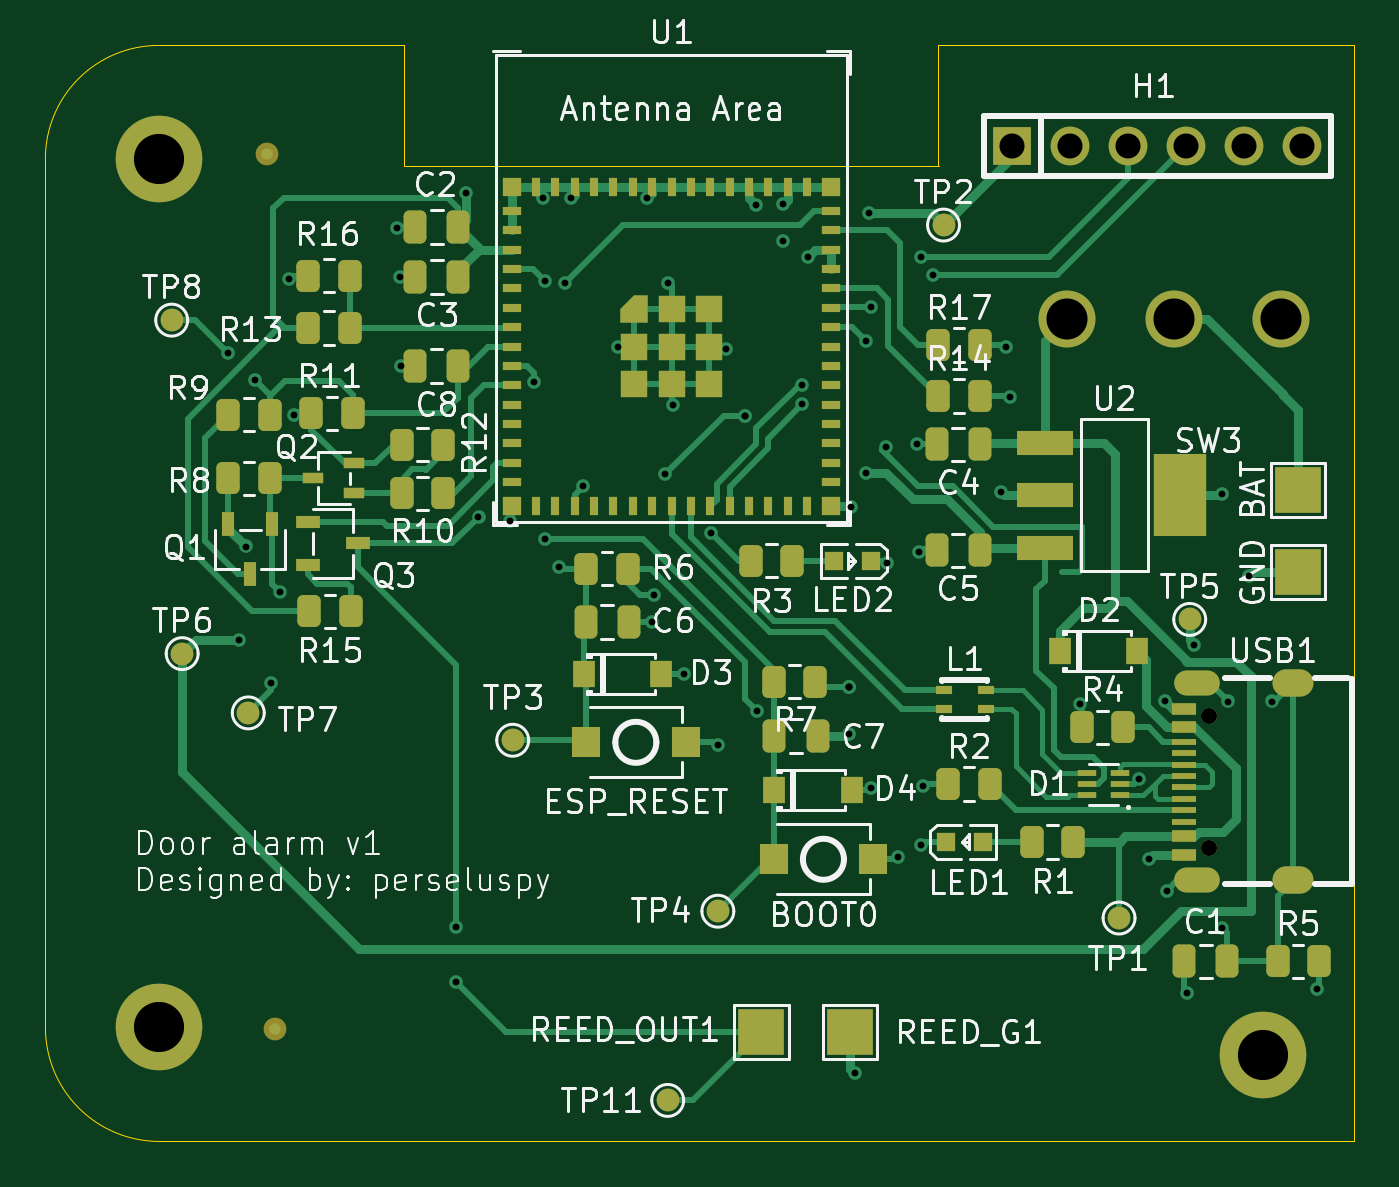
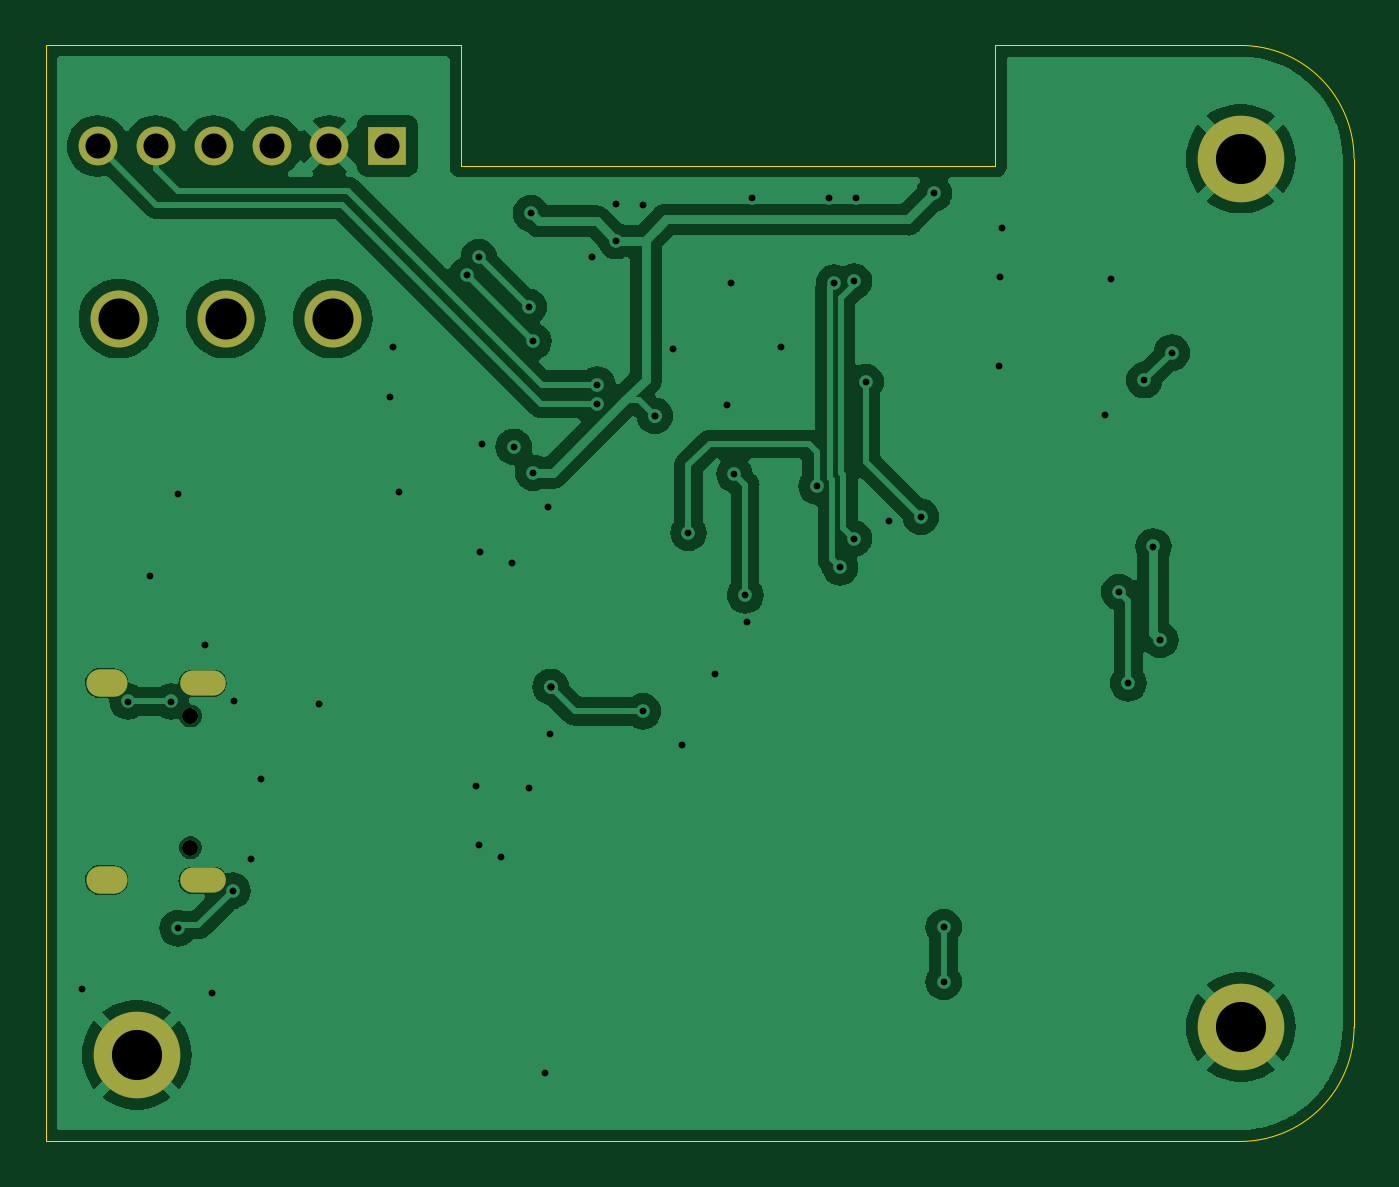
Circuit board: 11 layer files. Board 57.4 x 48.1 mm.
- bottom_copper: door_open_alarm-B_Cu.gbr (78388 bytes)
- bottom_mask: door_open_alarm-B_Mask.gbr (1246 bytes)
- paste: door_open_alarm-B_Paste.gbr (474 bytes)
- bottom_silk: door_open_alarm-B_Silkscreen.gbr (475 bytes)
- outline: door_open_alarm-Edge_Cuts.gbr (1054 bytes)
- top_copper: door_open_alarm-F_Cu.gbr (42327 bytes)
- top_mask: door_open_alarm-F_Mask.gbr (8792 bytes)
- paste: door_open_alarm-F_Paste.gbr (7253 bytes)
- top_silk: door_open_alarm-F_Silkscreen.gbr (110532 bytes)
- drill: door_open_alarm-NPTH.drl (289 bytes)
- drill: door_open_alarm-PTH.drl (2252 bytes)

=== bottom_copper: door_open_alarm-B_Cu.gbr (78388 bytes, source omitted) ===
=== bottom_mask: door_open_alarm-B_Mask.gbr ===
%TF.GenerationSoftware,KiCad,Pcbnew,7.0.11+dfsg-1*%
%TF.CreationDate,2024-04-27T01:01:37+02:00*%
%TF.ProjectId,door_open_alarm,646f6f72-5f6f-4706-956e-5f616c61726d,rev?*%
%TF.SameCoordinates,Original*%
%TF.FileFunction,Soldermask,Bot*%
%TF.FilePolarity,Negative*%
%FSLAX46Y46*%
G04 Gerber Fmt 4.6, Leading zero omitted, Abs format (unit mm)*
G04 Created by KiCad (PCBNEW 7.0.11+dfsg-1) date 2024-04-27 01:01:37*
%MOMM*%
%LPD*%
G01*
G04 APERTURE LIST*
%ADD10C,3.800000*%
%ADD11C,0.700000*%
%ADD12O,2.000000X1.100000*%
%ADD13O,1.800000X1.200000*%
%ADD14C,2.500000*%
%ADD15R,1.700000X1.700000*%
%ADD16C,1.700000*%
G04 APERTURE END LIST*
D10*
%TO.C,H2*%
X135300000Y-108400000D03*
%TD*%
D11*
%TO.C,USB1*%
X132945000Y-99310000D03*
X132945000Y-93530000D03*
D12*
X132415000Y-100740000D03*
D13*
X136625000Y-100740000D03*
D12*
X132415000Y-92100000D03*
D13*
X136625000Y-92100000D03*
%TD*%
D10*
%TO.C,H3*%
X86868000Y-107188000D03*
%TD*%
%TO.C,H4*%
X86868000Y-69088000D03*
%TD*%
D14*
%TO.C,SW3*%
X126700000Y-76100000D03*
X131400000Y-76100000D03*
X136100000Y-76100000D03*
%TD*%
D15*
%TO.C,H1*%
X124307600Y-68529200D03*
D16*
X126847600Y-68529200D03*
X129387600Y-68529200D03*
X131927600Y-68529200D03*
X134467600Y-68529200D03*
X137007600Y-68529200D03*
%TD*%
M02*

=== paste: door_open_alarm-B_Paste.gbr ===
%TF.GenerationSoftware,KiCad,Pcbnew,7.0.11+dfsg-1*%
%TF.CreationDate,2024-04-27T01:01:37+02:00*%
%TF.ProjectId,door_open_alarm,646f6f72-5f6f-4706-956e-5f616c61726d,rev?*%
%TF.SameCoordinates,Original*%
%TF.FileFunction,Paste,Bot*%
%TF.FilePolarity,Positive*%
%FSLAX46Y46*%
G04 Gerber Fmt 4.6, Leading zero omitted, Abs format (unit mm)*
G04 Created by KiCad (PCBNEW 7.0.11+dfsg-1) date 2024-04-27 01:01:37*
%MOMM*%
%LPD*%
G01*
G04 APERTURE LIST*
G04 APERTURE END LIST*
M02*

=== bottom_silk: door_open_alarm-B_Silkscreen.gbr ===
%TF.GenerationSoftware,KiCad,Pcbnew,7.0.11+dfsg-1*%
%TF.CreationDate,2024-04-27T01:01:37+02:00*%
%TF.ProjectId,door_open_alarm,646f6f72-5f6f-4706-956e-5f616c61726d,rev?*%
%TF.SameCoordinates,Original*%
%TF.FileFunction,Legend,Bot*%
%TF.FilePolarity,Positive*%
%FSLAX46Y46*%
G04 Gerber Fmt 4.6, Leading zero omitted, Abs format (unit mm)*
G04 Created by KiCad (PCBNEW 7.0.11+dfsg-1) date 2024-04-27 01:01:37*
%MOMM*%
%LPD*%
G01*
G04 APERTURE LIST*
G04 APERTURE END LIST*
M02*

=== outline: door_open_alarm-Edge_Cuts.gbr ===
%TF.GenerationSoftware,KiCad,Pcbnew,7.0.11+dfsg-1*%
%TF.CreationDate,2024-04-27T01:01:37+02:00*%
%TF.ProjectId,door_open_alarm,646f6f72-5f6f-4706-956e-5f616c61726d,rev?*%
%TF.SameCoordinates,Original*%
%TF.FileFunction,Profile,NP*%
%FSLAX46Y46*%
G04 Gerber Fmt 4.6, Leading zero omitted, Abs format (unit mm)*
G04 Created by KiCad (PCBNEW 7.0.11+dfsg-1) date 2024-04-27 01:01:37*
%MOMM*%
%LPD*%
G01*
G04 APERTURE LIST*
%TA.AperFunction,Profile*%
%ADD10C,0.050000*%
%TD*%
G04 APERTURE END LIST*
D10*
X81900000Y-107180000D02*
X81900000Y-69088000D01*
X121075000Y-64100000D02*
X139300000Y-64100000D01*
X81899940Y-107180000D02*
G75*
G03*
X86900000Y-112200000I5000060J-19900D01*
G01*
X139300000Y-112200000D02*
X86900000Y-112200000D01*
X97643856Y-69410000D02*
X121080000Y-69410000D01*
X121075000Y-69410000D02*
X121075000Y-64100000D01*
X97639452Y-64120000D02*
X97639452Y-69410000D01*
X86868000Y-64120000D02*
X97639452Y-64120000D01*
X86868000Y-64120000D02*
G75*
G03*
X81900000Y-69088000I0J-4968000D01*
G01*
X139300000Y-64100000D02*
X139300000Y-112200000D01*
M02*

=== top_copper: door_open_alarm-F_Cu.gbr (42327 bytes, source omitted) ===
=== top_mask: door_open_alarm-F_Mask.gbr (8792 bytes, source omitted) ===
=== paste: door_open_alarm-F_Paste.gbr (7253 bytes, source omitted) ===
=== top_silk: door_open_alarm-F_Silkscreen.gbr (110532 bytes, source omitted) ===
=== drill: door_open_alarm-NPTH.drl ===
M48
; DRILL file {KiCad 7.0.11+dfsg-1} date Sun 28 Apr 2024 10:15:06 PM CEST
; FORMAT={-:-/ absolute / inch / decimal}
; #@! TF.CreationDate,2024-04-28T22:15:06+02:00
; #@! TF.GenerationSoftware,Kicad,Pcbnew,7.0.11+dfsg-1
; #@! TF.FileFunction,NonPlated,1,2,NPTH
FMAT,2
INCH
%
G90
G05
M30

=== drill: door_open_alarm-PTH.drl ===
M48
; DRILL file {KiCad 7.0.11+dfsg-1} date Sun 28 Apr 2024 10:15:06 PM CEST
; FORMAT={-:-/ absolute / inch / decimal}
; #@! TF.CreationDate,2024-04-28T22:15:06+02:00
; #@! TF.GenerationSoftware,Kicad,Pcbnew,7.0.11+dfsg-1
; #@! TF.FileFunction,Plated,1,2,PTH
FMAT,2
INCH
; #@! TA.AperFunction,Plated,PTH,ViaDrill
T1C0.0118
; #@! TA.AperFunction,Plated,PTH,ComponentDrill
T2C0.0236
; #@! TA.AperFunction,Plated,PTH,ComponentDrill
T3C0.0276
; #@! TA.AperFunction,Plated,PTH,ComponentDrill
T4C0.0433
; #@! TA.AperFunction,Plated,PTH,ComponentDrill
T5C0.0709
; #@! TA.AperFunction,Plated,PTH,ComponentDrill
T6C0.0866
%
G90
G05
T1
X3.5394Y-3.0551
X3.5591Y-3.5512
X3.5709Y-3.3898
X3.5866Y-3.1024
X3.6142Y-3.626
X3.6299Y-3.4685
X3.6446Y-2.928
X3.654Y-3.162
X3.832Y-2.84
X3.836Y-2.924
X3.838Y-3.078
X3.9331Y-4.0472
X3.9331Y-4.1417
X3.95Y-2.78
X3.9724Y-3.3386
X4.0276Y-3.3465
X4.0677Y-3.1063
X4.084Y-2.7885
X4.088Y-2.932
X4.088Y-3.376
X4.112Y-3.426
X4.122Y-2.934
X4.132Y-2.7885
X4.1527Y-3.2859
X4.214Y-3.046
X4.264Y-2.7885
X4.272Y-3.52
X4.276Y-3.474
X4.2945Y-3.265
X4.3Y-2.934
X4.308Y-3.146
X4.328Y-3.61
X4.374Y-3.366
X4.3858Y-3.7323
X4.4Y-3.048
X4.4323Y-3.1638
X4.4323Y-3.1638
X4.4524Y-2.8008
X4.4528Y-3.6744
X4.4988Y-2.7988
X4.4988Y-2.8622
X4.5315Y-3.1102
X4.5315Y-3.1437
X4.5409Y-2.8906
X4.6118Y-3.6323
X4.6118Y-3.6323
X4.6118Y-3.6323
X4.6126Y-3.7142
X4.616Y-3.322
X4.622Y-4.2992
X4.6417Y-3.0354
X4.6421Y-3.2626
X4.6461Y-2.8142
X4.6496Y-3.8071
X4.65Y-2.976
X4.6755Y-3.2178
X4.678Y-3.418
X4.6969Y-3.9252
X4.73Y-3.212
X4.734Y-3.4
X4.736Y-2.89
X4.7362Y-3.9055
X4.7402Y-3.8031
X4.7571Y-2.9213
X4.874Y-3.2953
X4.884Y-3.046
X4.89Y-3.132
X5.0118Y-3.6614
X5.1129Y-3.7909
X5.1299Y-3.9291
X5.1584Y-3.6566
X5.1614Y-3.9843
X5.1969Y-4.1614
X5.2087Y-3.5591
X5.2559Y-3.2992
X5.2559Y-4.0492
X5.2677Y-3.6575
X5.3031Y-3.4409
X5.3425Y-3.6575
X5.4213Y-4.1535
T3
X5.2341Y-3.6823
X5.2341Y-3.9098
T4
X4.894Y-2.698
X4.994Y-2.698
X5.094Y-2.698
X5.194Y-2.698
X5.294Y-2.698
X5.394Y-2.698
T5
X4.9882Y-2.9961
X5.1732Y-2.9961
X5.3583Y-2.9961
T6
X3.42Y-2.72
X3.42Y-4.22
X5.3268Y-4.2677
T2
G00X5.1955Y-3.626
M15
G01X5.2309Y-3.626
M16
G05
G00X5.1955Y-3.9661
M15
G01X5.2309Y-3.9661
M16
G05
G00X5.3671Y-3.626
M15
G01X5.3907Y-3.626
M16
G05
G00X5.3671Y-3.9661
M15
G01X5.3907Y-3.9661
M16
G05
M30

